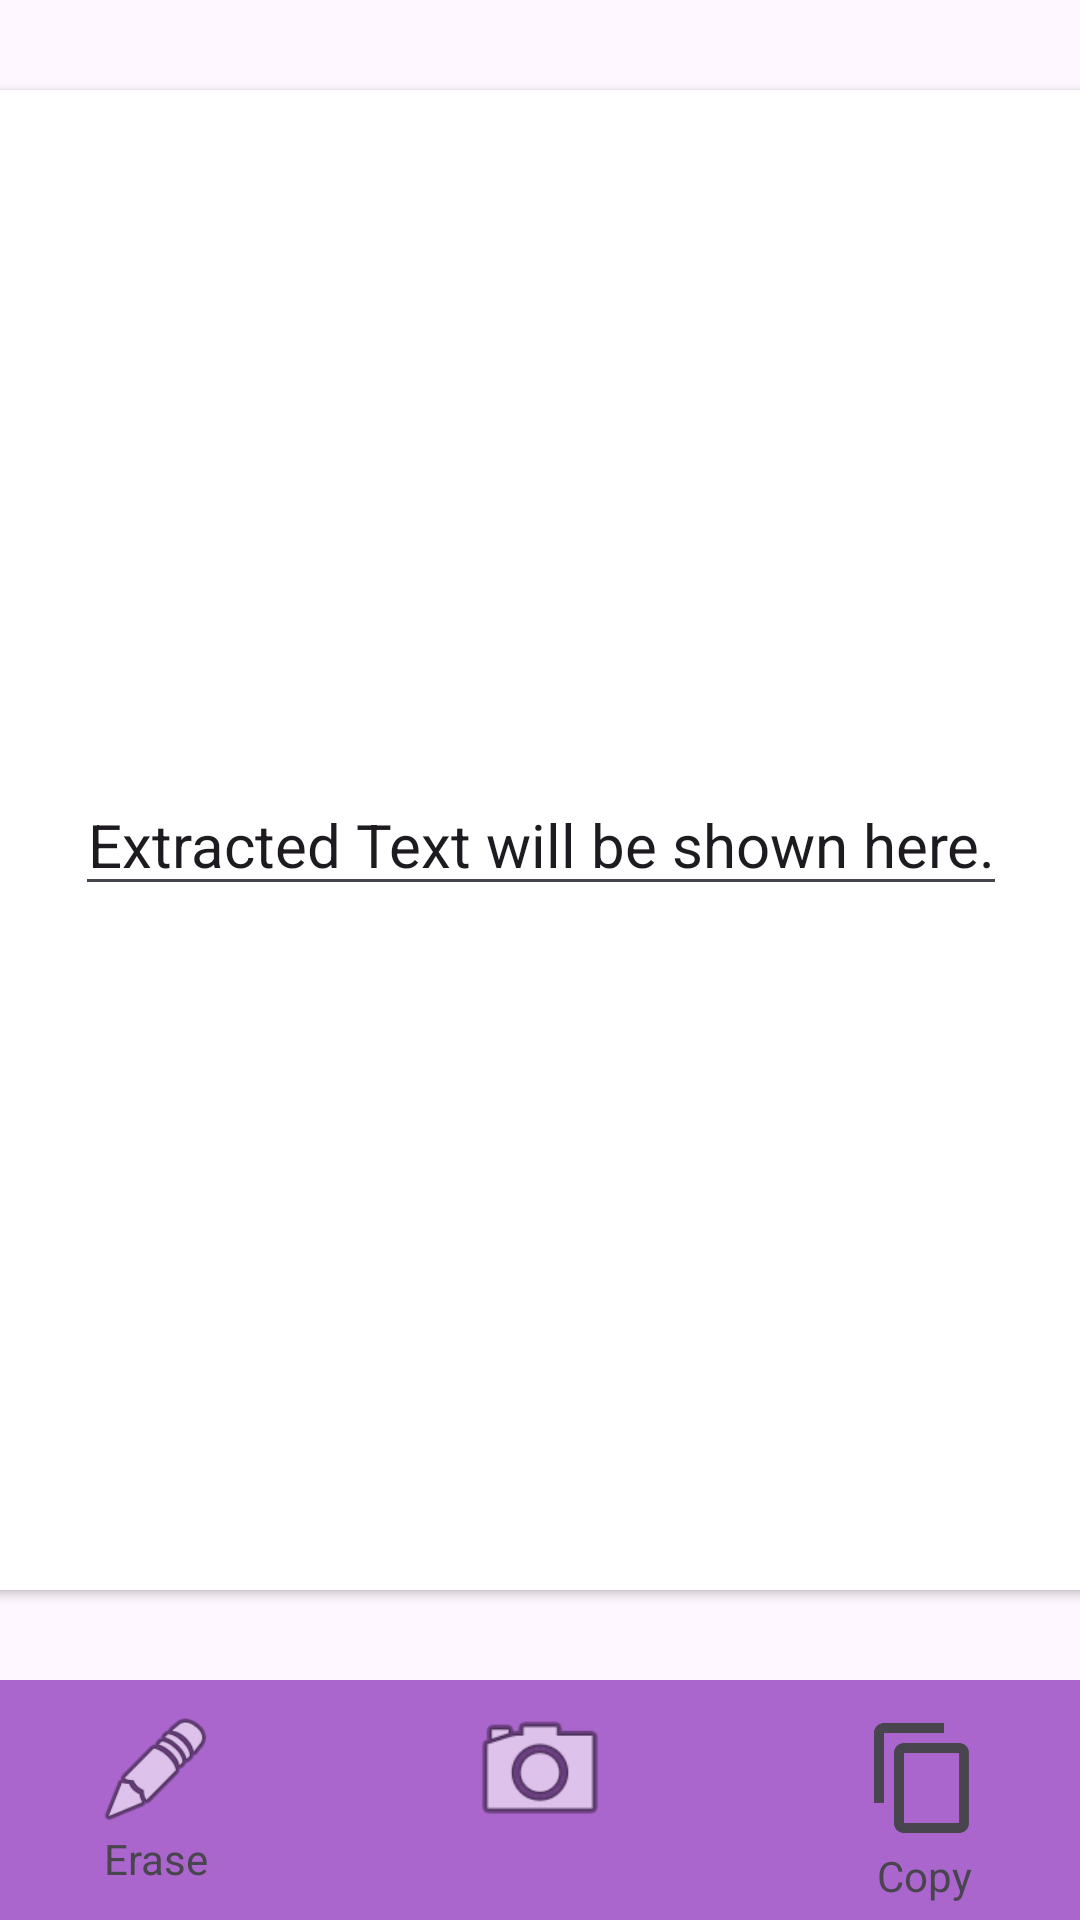

Layout XML and referenced resources for this Android screen:
<!-- AndroidManifest.xml: application theme Theme.MLTextExtractor -->
<!-- res/layout/activity_main.xml -->
<?xml version="1.0" encoding="utf-8"?>
<androidx.constraintlayout.widget.ConstraintLayout
    xmlns:android="http://schemas.android.com/apk/res/android"
    xmlns:app="http://schemas.android.com/apk/res-auto"
    xmlns:tools="http://schemas.android.com/tools"
    android:id="@+id/main"
    android:layout_width="match_parent"
    android:layout_height="match_parent"
    tools:context=".MainActivity">


    <androidx.constraintlayout.widget.ConstraintLayout
        android:id="@+id/constraintLayout"
        android:layout_width="match_parent"
        android:layout_height="80dp"
        android:background="@android:color/holo_purple"
        app:layout_constraintBottom_toBottomOf="parent"
        app:layout_constraintEnd_toEndOf="parent"
        app:layout_constraintStart_toStartOf="parent">

        <ImageView
            android:id="@+id/btnCamera"
            android:layout_width="50dp"
            android:layout_height="50dp"
            android:layout_marginBottom="20dp"
            app:layout_constraintBottom_toBottomOf="parent"
            app:layout_constraintEnd_toEndOf="parent"
            app:layout_constraintStart_toStartOf="parent"
            app:layout_constraintTop_toTopOf="parent"
            android:background="@drawable/circle_white"
            app:srcCompat="@android:drawable/ic_menu_camera" />

        <ImageView
            android:id="@+id/btnErase"
            android:layout_width="40dp"
            android:layout_height="40dp"
            android:layout_marginStart="32dp"
            android:layout_marginBottom="20dp"
            app:layout_constraintBottom_toBottomOf="parent"
            app:layout_constraintStart_toStartOf="parent"
            app:layout_constraintTop_toTopOf="parent"
            app:srcCompat="@android:drawable/ic_menu_edit" />

        <ImageView
            android:id="@+id/btnCopy"
            android:layout_width="40dp"
            android:layout_height="40dp"
            android:layout_marginEnd="32dp"
            android:layout_marginBottom="20dp"
            app:layout_constraintBottom_toBottomOf="parent"
            app:layout_constraintEnd_toEndOf="parent"
            app:layout_constraintTop_toTopOf="@+id/btnCamera"

            app:srcCompat="?attr/actionModeCopyDrawable" />

        <TextView
            android:id="@+id/textView2"
            android:layout_width="wrap_content"
            android:layout_height="wrap_content"
            android:text="Erase"
            app:layout_constraintEnd_toEndOf="@+id/btnErase"
            app:layout_constraintStart_toStartOf="@+id/btnErase"
            app:layout_constraintTop_toBottomOf="@+id/btnErase" />

        <TextView
            android:id="@+id/textView3"
            android:layout_width="wrap_content"
            android:layout_height="wrap_content"
            android:layout_marginTop="3dp"
            android:text="Copy"
            app:layout_constraintEnd_toEndOf="@+id/btnCopy"
            app:layout_constraintStart_toStartOf="@+id/btnCopy"
            app:layout_constraintTop_toBottomOf="@+id/btnCopy" />
    </androidx.constraintlayout.widget.ConstraintLayout>

    <androidx.cardview.widget.CardView
        android:layout_width="409dp"
        android:layout_height="500dp"
        android:layout_marginStart="16dp"
        android:layout_marginTop="16dp"
        android:layout_marginEnd="16dp"
        android:layout_marginBottom="16dp"
        app:layout_constraintBottom_toTopOf="@+id/constraintLayout"
        app:layout_constraintEnd_toEndOf="parent"
        app:layout_constraintStart_toStartOf="parent"
        app:layout_constraintTop_toTopOf="parent" >

        <EditText
            android:id="@+id/resultTextView"
            android:layout_width="wrap_content"
            android:layout_height="wrap_content"
            android:inputType="textPersonName"
            android:text="Extracted Text will be shown here."
            android:textSize="20sp"
            android:layout_gravity="center"
            android:gravity="center" />
    </androidx.cardview.widget.CardView>


</androidx.constraintlayout.widget.ConstraintLayout>
<!-- resources referenced by this layout -->
<resources>
  <style name="Theme.MLTextExtractor" parent="Base.Theme.MLTextExtractor" />
  <style name="Base.Theme.MLTextExtractor" parent="Theme.Material3.DayNight.NoActionBar">
          
          
      </style>
</resources>
